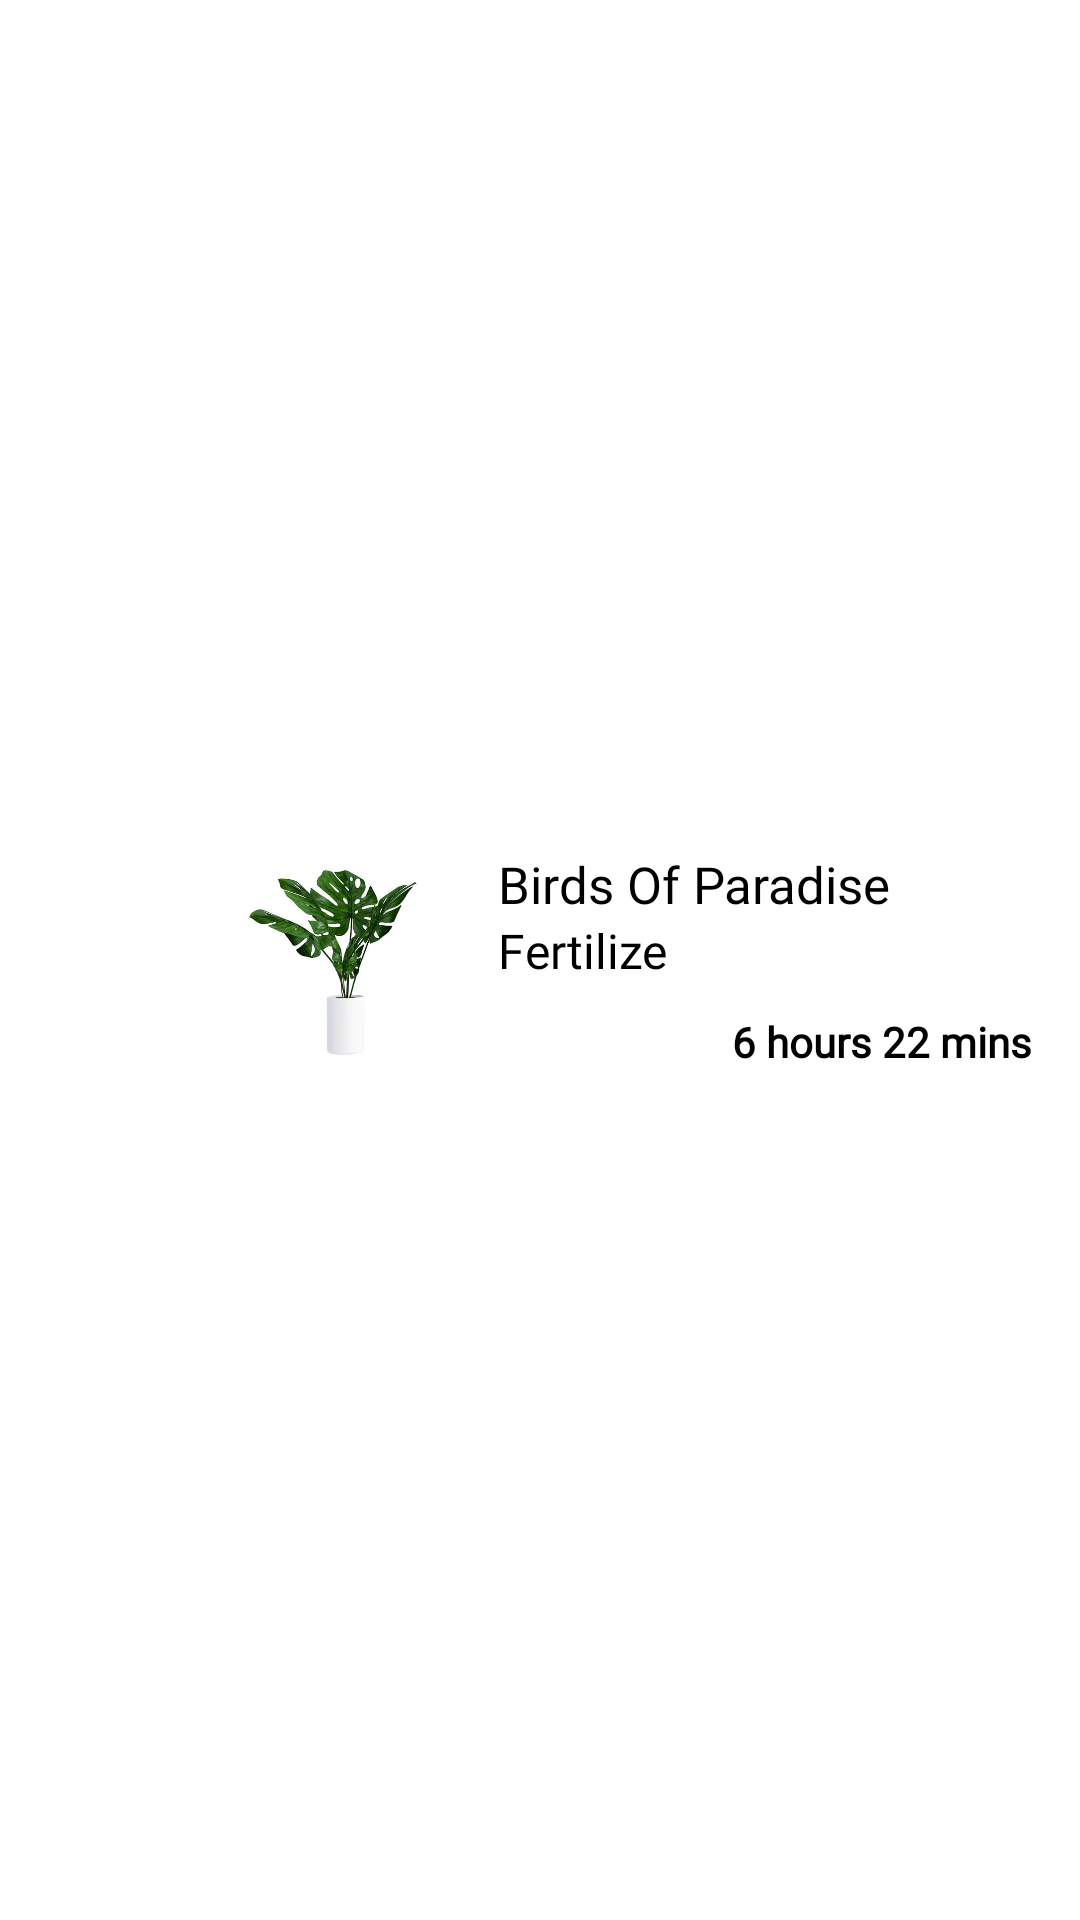

This screen was rendered from an Android layout file. Write that file and the resources it references.
<!-- AndroidManifest.xml: application theme Theme.PlanteraApp -->
<!-- res/layout/com_calendar_item.xml -->
<?xml version="1.0" encoding="utf-8"?>
<RelativeLayout xmlns:android="http://schemas.android.com/apk/res/android"
    android:layout_width="match_parent"
    android:layout_height="wrap_content"
    android:padding="@dimen/padding_16_dp"
    android:layout_marginTop="@dimen/margin_10_dp"
    android:layout_marginBottom="@dimen/margin_10_dp"
    android:layout_rowWeight="1"
    xmlns:app="http://schemas.android.com/apk/res-auto"
    android:background="@drawable/com_round_shape"
    android:backgroundTint="@color/Section_Container">

    <CheckBox
        android:id="@+id/task_done"
        android:layout_width="wrap_content"
        android:layout_height="wrap_content"
        android:layout_alignParentStart="true"
        android:layout_centerVertical="true"
        android:button="@null"
        android:checked="true"
        android:foreground="@drawable/com_custom_checkbox"
        android:foregroundGravity="center" />

    <com.google.android.material.imageview.ShapeableImageView
        android:id="@+id/item_image"
        android:layout_width="70dp"
        android:layout_height="70dp"
        android:layout_centerVertical="true"
        android:layout_marginStart="@dimen/margin_16_dp"
        android:layout_toEndOf="@+id/task_done"
        android:src="@drawable/img_default_profile_image"
        app:shapeAppearance="@style/Image_circle" />

    <LinearLayout
        android:layout_width="wrap_content"
        android:layout_height="match_parent"
        android:layout_marginStart="16dp"
        android:layout_toEndOf="@id/item_image"
        android:layout_alignParentEnd="true"
        android:layout_alignParentTop="true"
        android:layout_alignParentBottom="true"
        android:gravity="center_vertical"
        android:orientation="vertical">

        <TextView
            android:id="@+id/text1"
            android:layout_width="wrap_content"
            android:layout_height="wrap_content"
            android:fontFamily="@font/opensans_semibold"
            android:text="Birds Of Paradise"
            android:textColor="@color/Primary_Font"
            android:textSize="@dimen/font_size_17sp" />

        <TextView
            android:id="@+id/reminder_name"
            android:layout_width="wrap_content"
            android:layout_height="wrap_content"
            android:fontFamily="@font/main_variable_font"
            android:text="Fertilize"
            android:textColor="@color/Primary_Font"
            android:textSize="@dimen/font_size_16sp" />


        <TextView
            android:id="@+id/time"
            android:layout_width="wrap_content"
            android:layout_height="wrap_content"
            android:fontFamily="@font/main_variable_font"
            android:text="6 hours 22 mins"
            android:layout_gravity="right"
            android:layout_marginTop="@dimen/margin_10_dp"
            android:textStyle="bold"
            android:textColor="@color/Primary_Font"
            android:textSize="@dimen/font_size_14sp" />

    </LinearLayout>

    <View
        android:id="@+id/type_of_reminder"
        android:layout_width="20dp"
        android:layout_height="20dp"
        android:layout_alignParentTop="true"
        android:layout_alignParentEnd="true"
        android:background="@drawable/small_circle" />
</RelativeLayout>
<!-- resources referenced by this layout -->
<resources>
  <color name="Primary_Font">#000000</color>
  <color name="Section_Container">#FFFFFF</color>
  <dimen name="font_size_14sp">14sp</dimen>
  <dimen name="font_size_16sp">16sp</dimen>
  <dimen name="font_size_17sp">17sp</dimen>
  <dimen name="margin_10_dp">10dp</dimen>
  <dimen name="margin_16_dp">16dp</dimen>
  <dimen name="padding_16_dp">16dp</dimen>
  <!-- drawable com_custom_checkbox (drawable) -->
  <?xml version="1.0" encoding="utf-8"?>
  <selector xmlns:android="http://schemas.android.com/apk/res/android">
      <item android:state_checked="false">
          <layer-list>
              <item android:gravity="fill">
                  <shape>
                      <size android:height="@dimen/com_size_28_dp" android:width="@dimen/com_size_28_dp" />
                      <corners android:radius="@dimen/com_size_28_dp" />
                      <solid android:color="?attr/Button_Secondary" />
                  </shape>
              </item>
          </layer-list>
      </item>
      <item android:state_checked="true">
          <layer-list>
              <item android:gravity="fill">
                  <shape>
                      <size android:height="@dimen/com_size_28_dp" android:width="@dimen/com_size_28_dp" />
                      <corners android:radius="@dimen/com_size_28_dp" />
                      <solid android:color="?attr/Button_Primary" />
                  </shape>
              </item>
              <item android:top="@dimen/com_padding_2_dp" android:bottom="@dimen/com_padding_2_dp" android:start="@dimen/com_padding_2_dp" android:end="@dimen/com_padding_2_dp" android:gravity="fill" android:drawable="@drawable/ic_check_icon_24" />
          </layer-list>
      </item>
  </selector>
  <!-- drawable com_round_shape (drawable) -->
  <shape xmlns:android="http://schemas.android.com/apk/res/android"
      android:shape="rectangle">
      <solid android:color="?attr/Button_Primary" />
      <corners android:radius="8dp" />
  </shape>
  <!-- drawable small_circle (drawable) -->
  <?xml version="1.0" encoding="utf-8"?>
  <shape xmlns:android="http://schemas.android.com/apk/res/android">
      <corners android:radius="18dp" />
      <size
          android:height="18dp"
          android:width="18dp" />
  </shape>
  <style name="Image_circle">
          <item name="cornerSize">50%</item>
      </style>
  <dimen name="com_size_28_dp">28dp</dimen>
  <dimen name="com_padding_2_dp">2dp</dimen>
  <!-- drawable ic_check_icon_24 (drawable) -->
  <vector xmlns:android="http://schemas.android.com/apk/res/android"
      android:width="@dimen/com_size_20_dp"
      android:height="@dimen/com_size_20_dp"
      android:viewportWidth="24"
      android:viewportHeight="24">
    <path
        android:fillColor="?attr/Button_Font"
        android:pathData="M9,16.17L4.83,12l-1.42,1.41L9,19 21,7l-1.41,-1.41z" />
  </vector>
  <color name="App_Container">#F3F6FD</color>
  <color name="Secondary_Font">#737373</color>
  <color name="Button_Font">#FFFFFF</color>
  <color name="Section_Shadow">#DBDBDB</color>
  <color name="Button_Primary">#006064</color>
  <color name="Button_Secondary">#0195AE</color>
  <dimen name="com_size_20_dp">20dp</dimen>
</resources>
